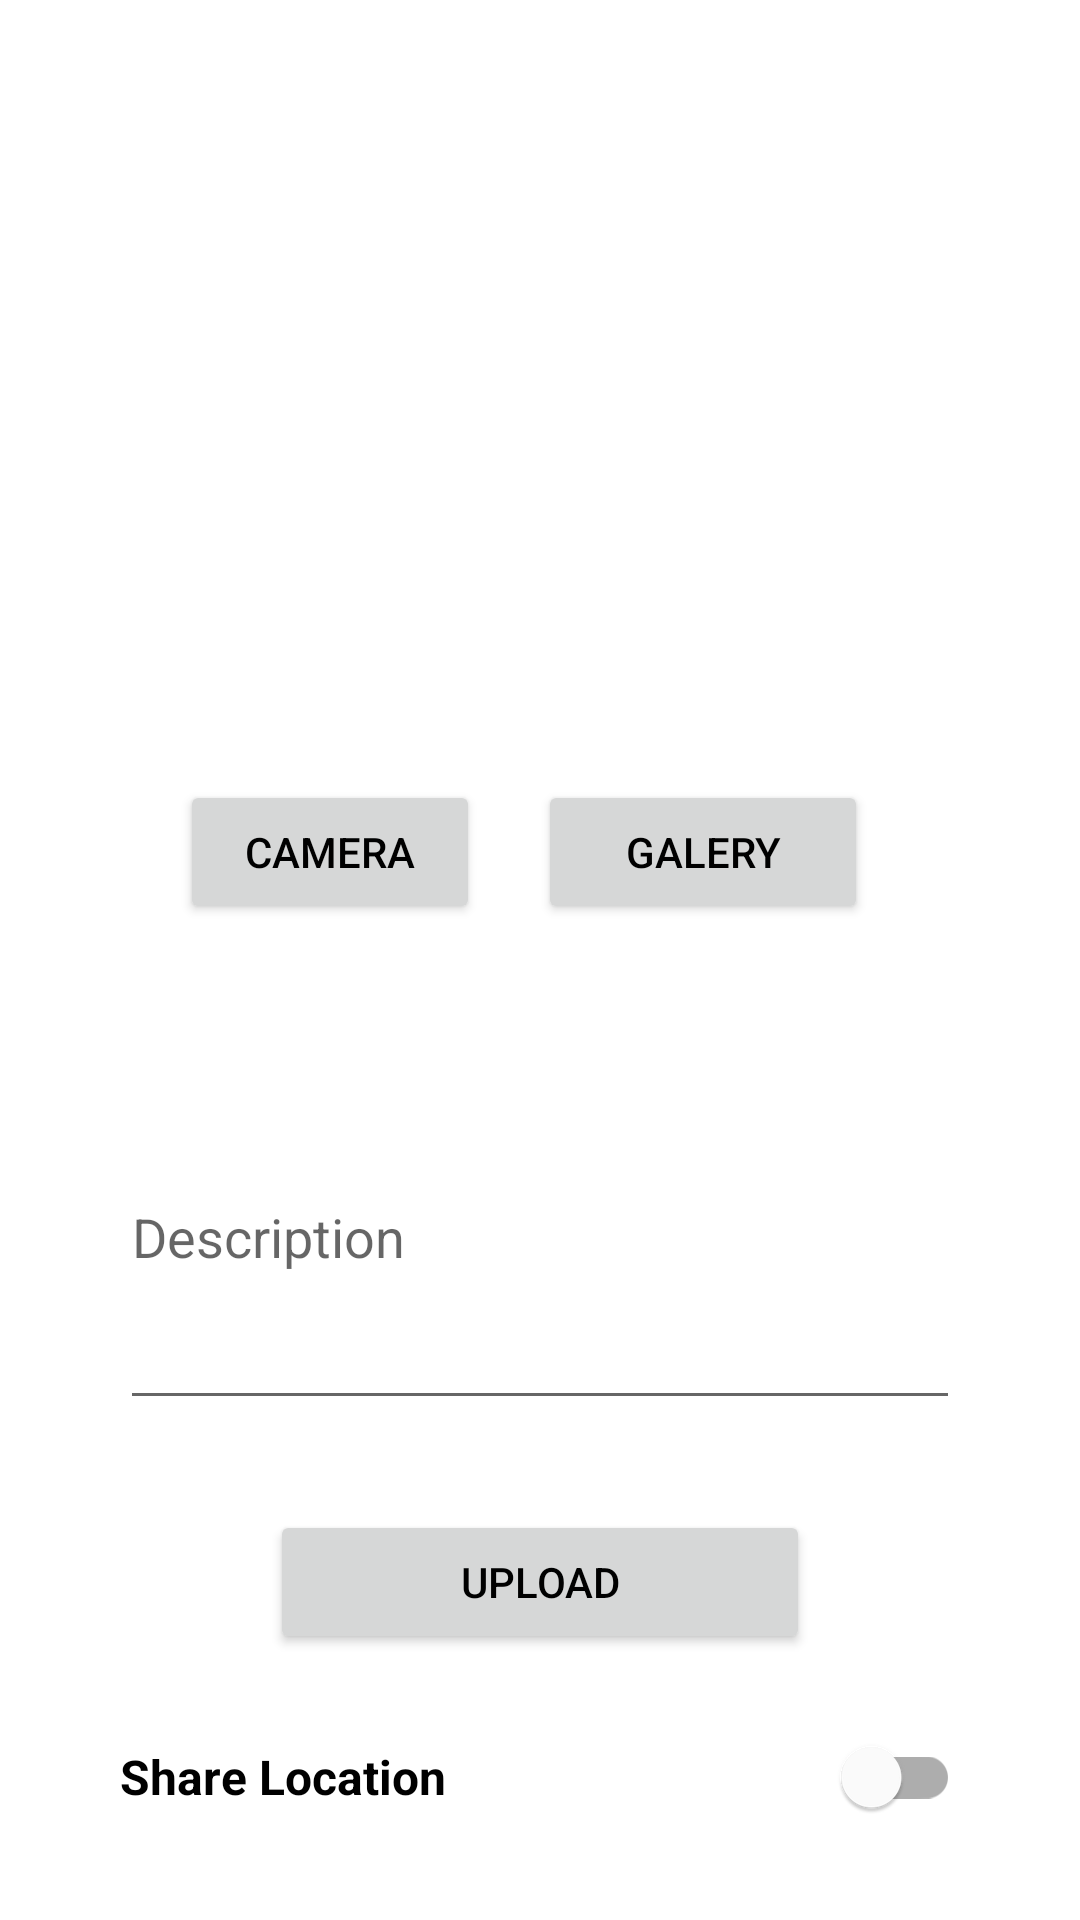

Write the Android layout XML for this screen, with the resource values it uses.
<!-- AndroidManifest.xml: application theme Theme.StoryApp -->
<!-- res/layout/activity_upload_story.xml -->
<?xml version="1.0" encoding="utf-8"?>
<androidx.constraintlayout.widget.ConstraintLayout xmlns:android="http://schemas.android.com/apk/res/android"
    xmlns:app="http://schemas.android.com/apk/res-auto"
    xmlns:tools="http://schemas.android.com/tools"
    android:layout_width="match_parent"
    android:layout_height="match_parent">

    <ProgressBar
        android:id="@+id/progress_bar"
        android:layout_width="wrap_content"
        android:layout_height="wrap_content"
        android:visibility="gone"
        app:layout_constraintStart_toStartOf="parent"
        app:layout_constraintEnd_toEndOf="parent"
        app:layout_constraintBottom_toBottomOf="parent"
        android:layout_marginBottom="20dp"
        tools:visibility="visible"/>

    <ImageView
        android:id="@+id/image_preview"
        android:layout_width="200dp"
        android:layout_height="200dp"
        android:layout_marginTop="40dp"
        android:contentDescription="@string/description"
        app:layout_constraintEnd_toEndOf="parent"
        app:layout_constraintHorizontal_bias="0.497"
        app:layout_constraintStart_toStartOf="parent"
        app:layout_constraintTop_toTopOf="parent"
        app:srcCompat="@drawable/ic_baseline_image_24" />

    <Button
        android:id="@+id/button_camera"
        android:layout_width="100dp"
        android:layout_height="wrap_content"
        android:layout_marginStart="60dp"
        android:layout_marginTop="20dp"
        android:text="@string/camera"
        app:layout_constraintStart_toStartOf="parent"
        app:layout_constraintTop_toBottomOf="@+id/image_preview" />

    <Button
        android:id="@+id/button_gallery"
        android:layout_width="110dp"
        android:layout_height="wrap_content"
        android:layout_marginStart="10dp"
        android:layout_marginEnd="60dp"
        android:text="@string/gallery"
        app:layout_constraintEnd_toEndOf="parent"
        app:layout_constraintHorizontal_bias="0.468"
        app:layout_constraintStart_toEndOf="@+id/button_camera"
        app:layout_constraintTop_toTopOf="@+id/button_camera" />

    <Button
        android:id="@+id/button_upload"
        android:layout_width="180dp"
        android:layout_height="wrap_content"
        android:layout_marginTop="30dp"
        android:text="@string/upload"
        app:layout_constraintTop_toBottomOf="@id/input_desc"
        app:layout_constraintStart_toStartOf="parent"
        app:layout_constraintEnd_toEndOf="parent" />


    <EditText
        android:id="@+id/input_desc"
        android:layout_width="match_parent"
        android:layout_height="wrap_content"
        android:hint="@string/description"
        android:inputType="textMultiLine"
        android:maxLines="3"
        android:minLines="5"
        android:scrollbars="vertical"
        android:layout_marginTop="40dp"
        android:layout_marginHorizontal="40dp"
        app:layout_constraintStart_toStartOf="parent"
        app:layout_constraintEnd_toEndOf="parent"
        app:layout_constraintTop_toBottomOf="@id/button_camera" />

    <TextView
        android:id="@+id/share_loc"
        android:layout_width="wrap_content"
        android:layout_height="wrap_content"
        android:layout_marginTop="30dp"
        android:layout_marginStart="40dp"
        android:text="@string/share_location"
        android:textSize="16sp"
        android:textStyle="bold"
        app:layout_constraintStart_toStartOf="parent"
        app:layout_constraintTop_toBottomOf="@id/button_upload" />

    <com.google.android.material.switchmaterial.SwitchMaterial
        android:id="@+id/switch_loc"
        android:layout_width="wrap_content"
        android:layout_height="wrap_content"
        android:layout_marginEnd="40dp"
        app:layout_constraintBottom_toBottomOf="@+id/share_loc"
        app:layout_constraintTop_toTopOf="@+id/share_loc"
        app:layout_constraintEnd_toEndOf="parent"/>

</androidx.constraintlayout.widget.ConstraintLayout>
<!-- resources referenced by this layout -->
<resources>
  <string name="camera">Camera</string>
  <string name="description">Description</string>
  <string name="gallery">Galery</string>
  <string name="share_location">Share Location</string>
  <string name="upload">Upload</string>
  <style name="Theme.StoryApp" parent="Theme.MaterialComponents.DayNight.DarkActionBar">
          
          <item name="colorPrimary">@color/primary</item>
          <item name="colorPrimaryVariant">@color/secondary</item>
          <item name="colorOnPrimary">@color/white</item>
          
          <item name="colorSecondary">@color/secondary</item>
          <item name="colorSecondaryVariant">@color/secondary_accent</item>
          <item name="colorOnSecondary">@color/white</item>
          
          <item name="android:statusBarColor">?attr/colorPrimaryVariant</item>
          
  
          <item name="android:textColor">@color/black</item>
  
          <item name="android:windowActivityTransitions">true</item>
          <item name="android:windowEnterTransition">@android:transition/explode</item>
          <item name="android:windowExitTransition">@android:transition/explode</item>
      </style>
  <color name="primary">#022B3A</color>
  <color name="secondary">#BFDBF7</color>
  <color name="white">#FFFFFFFF</color>
  <color name="secondary_accent">#E1E5F2</color>
  <color name="black">#FF000000</color>
</resources>
